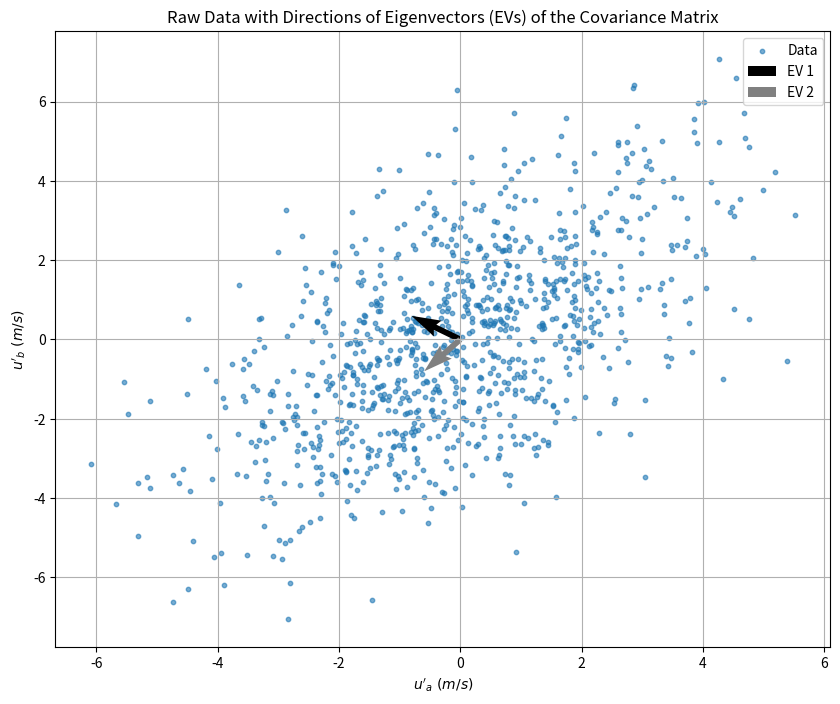
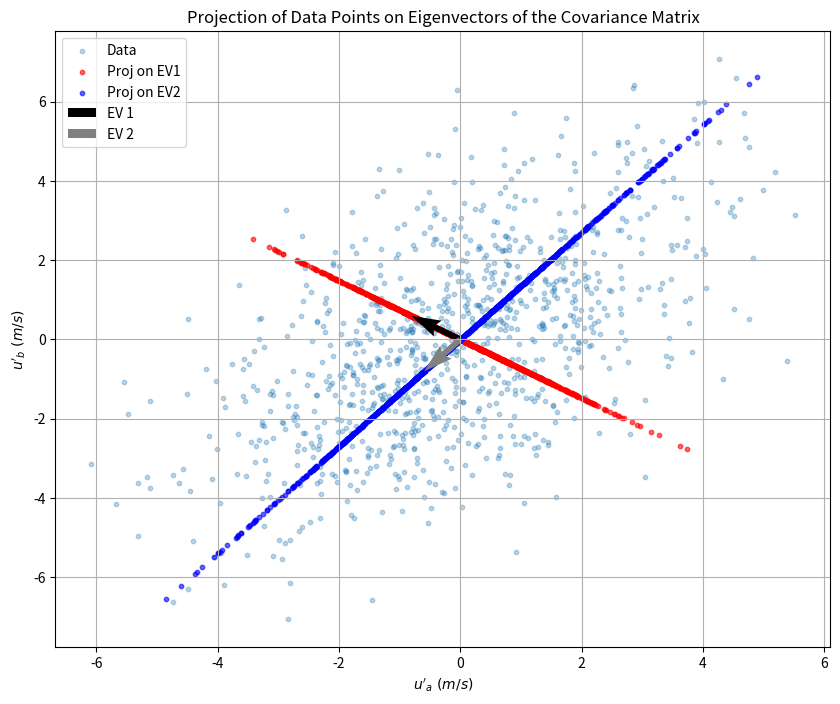

Write Python code to recreate these figures, in order.
import numpy as np
import matplotlib.pyplot as plt

# Seed for reproducibility
np.random.seed(0)

# Generate synthetic data for the plots
u_prime_a = np.random.normal(0, 2, 1000)
u_prime_b = 0.7 * u_prime_a + np.random.normal(0, 2, 1000)  # Shifted diagonally

# Calculate the covariance matrix and its eigenvalues and eigenvectors
cov_matrix = np.cov(u_prime_a, u_prime_b)
eigenvalues, eigenvectors = np.linalg.eig(cov_matrix)

# Eigenvector directions
ev1 = eigenvectors[:, 0]
ev2 = eigenvectors[:, 1]

# Project data onto eigenvectors
u_proj_ev1 = u_prime_a * ev1[0] + u_prime_b * ev1[1]
u_proj_ev2 = u_prime_a * ev2[0] + u_prime_b * ev2[1]

# Rotate the projections back to the original space for visualization
u_proj_ev1_rot = u_proj_ev1 * ev1[0]
u_proj_ev2_rot = u_proj_ev2 * ev2[1]


# Function to plot the raw data with eigenvectors
def plot_raw_data_with_eigenvectors(u_prime_a, u_prime_b, ev1, ev2):
    plt.figure(figsize=(10, 8))
    plt.scatter(u_prime_a, u_prime_b, s=10, alpha=0.6, label="Data")
    plt.quiver(
        0,
        0,
        ev1[0],
        ev1[1],
        angles="xy",
        scale_units="xy",
        scale=1,
        color="black",
        label="EV 1",
    )
    plt.quiver(
        0,
        0,
        ev2[0],
        ev2[1],
        angles="xy",
        scale_units="xy",
        scale=1,
        color="gray",
        linestyle="-",
        label="EV 2",
    )
    plt.xlabel(r"$u'_a\ (m/s)$")
    plt.ylabel(r"$u'_b\ (m/s)$")
    plt.title("Raw Data with Directions of Eigenvectors (EVs) of the Covariance Matrix")
    plt.legend()
    plt.grid(True)
    plt.show()


# Function to plot projections on the eigenvectors
def plot_projections_on_eigenvectors(
    u_prime_a, u_prime_b, u_proj_ev1_rot, u_proj_ev2_rot, ev1, ev2
):
    plt.figure(figsize=(10, 8))
    plt.scatter(u_prime_a, u_prime_b, s=10, alpha=0.3, label="Data")
    plt.scatter(
        u_proj_ev1_rot,
        u_proj_ev1_rot * (ev1[1] / ev1[0]),
        s=10,
        alpha=0.6,
        color="red",
        label="Proj on EV1",
    )
    plt.scatter(
        u_proj_ev2_rot * (ev2[0] / ev2[1]),
        u_proj_ev2_rot,
        s=10,
        alpha=0.6,
        color="blue",
        label="Proj on EV2",
    )
    plt.quiver(
        0,
        0,
        ev1[0],
        ev1[1],
        angles="xy",
        scale_units="xy",
        scale=1,
        color="black",
        label="EV 1",
    )
    plt.quiver(
        0,
        0,
        ev2[0],
        ev2[1],
        angles="xy",
        scale_units="xy",
        scale=1,
        color="gray",
        linestyle="-",
        label="EV 2",
    )
    plt.xlabel(r"$u'_a\ (m/s)$")
    plt.ylabel(r"$u'_b\ (m/s)$")
    plt.title("Projection of Data Points on Eigenvectors of the Covariance Matrix")
    plt.legend()
    plt.grid(True)
    plt.show()


# Plotting the figures
plot_raw_data_with_eigenvectors(u_prime_a, u_prime_b, ev1, ev2)
plot_projections_on_eigenvectors(
    u_prime_a, u_prime_b, u_proj_ev1_rot, u_proj_ev2_rot, ev1, ev2
)
